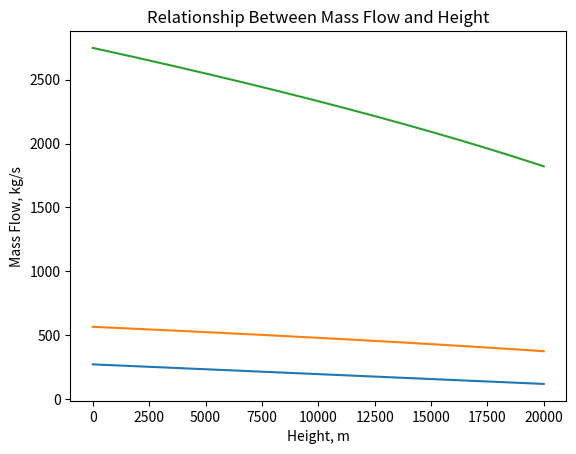

The script that saved this image:
# made by MDMLK #

import matplotlib.pyplot as plt
import numpy as np

def temp_height_enceladus():
    h1 = 0
    T1 = 273
    h2 = 20000
    T2 = 120

    m = (T2 - T1) / (h2 - h1) # Slope of the function
    b = T1 - m * h1

    return m, b

def graph_temp_height():
    m, b = temp_height_enceladus()
    x_values = np.arange(0, 20000, 1)
    y_values = m * x_values + b

    # Make the plot
    plt.plot(x_values, y_values)

    # Label and Title
    plt.xlabel("Height, m")
    plt.ylabel("Temperature, K")
    plt.title("Linear Relationship Between Temperature and Height")

    # Show Plot
    plt.show()

def velocity_height():
    m, b = temp_height_enceladus()
    x_values = np.arange(0, 20000, 1)
    y_values = m * x_values + b

    kb = 1.380649 * 10**(-23)
    mh2o = (18.01*10**(-3))/(6.02214*10**(23))

    Vth = np.sqrt((8 * kb * y_values) / (np.pi * mh2o))

    return Vth

def graph_velocity_height():
    x_values = np.arange(0, 20000, 1)
    Vth = velocity_height()

    # Make the plot
    plt.plot(x_values, Vth)

    # Label and Title
    plt.xlabel("Height, m")
    plt.ylabel("Velocity, m/s")
    plt.title("Relationship Between Velocity and Height")

    # Show Plot
    plt.show()
    return

def massflow():
    Vth = velocity_height()
    rho = 4.85  # kg/m3

    mass_flow = rho * Vth

    return mass_flow


def graph_massflow_height():
    x_values = np.arange(0, 20000, 1)
    mass_flow = massflow()

    # Make the plot
    plt.plot(x_values, mass_flow)

    # Label and Title
    plt.xlabel("Height, m")
    plt.ylabel("Mass Flow, kg/s")
    plt.title("Relationship Between Mass Flow and Height")

    # Show Plot
    plt.show()



if __name__ == "__main__":
    graph_temp_height()
    graph_velocity_height()
    graph_massflow_height()
#TEST